Run: headless pygame with SDL's dummy video driver; simulated clock (each Clock.tick advances the game by its frame time, no real sleeping); random seed 0; keys injected as events and as key.get_pressed() state; mouse plan: one left click at the window centre at the start of phase 2, then a move to the lower-right quarter at the start of phase 3.
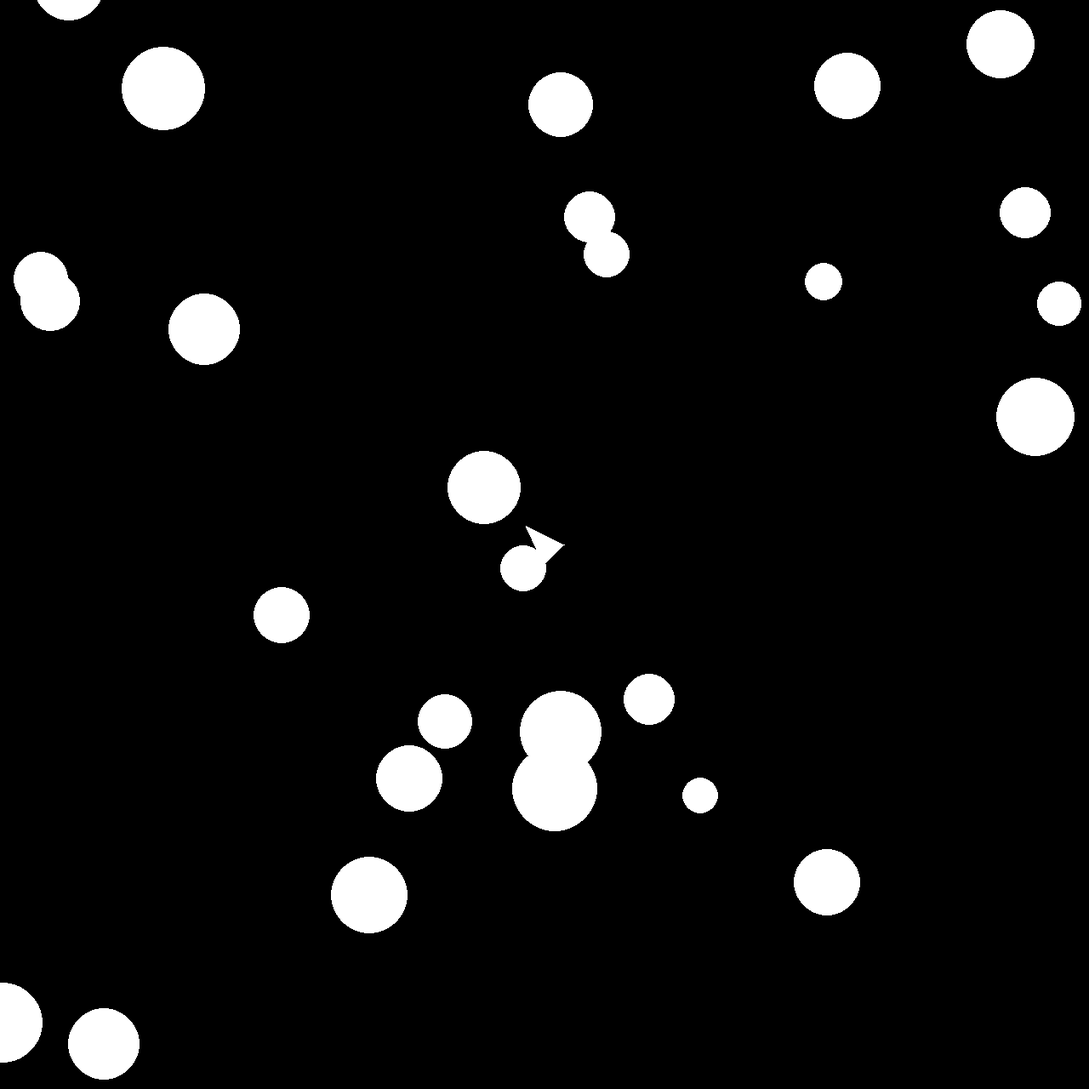
Frame 1 of 4 · flips 1–60 · no input
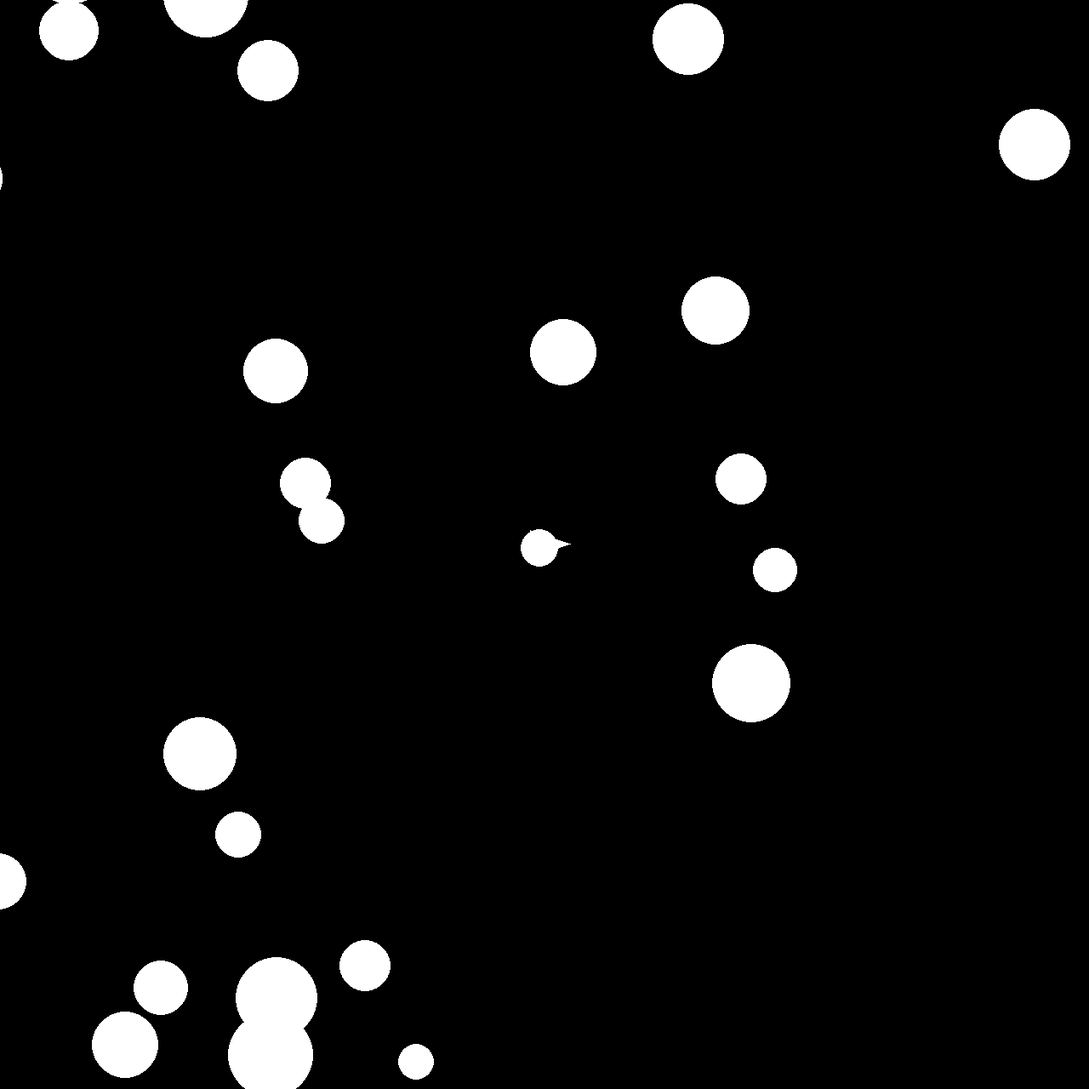
Frame 2 of 4 · flips 61–180 · clicked the window centre · tapped SPACE, RETURN · held RIGHT (→), D
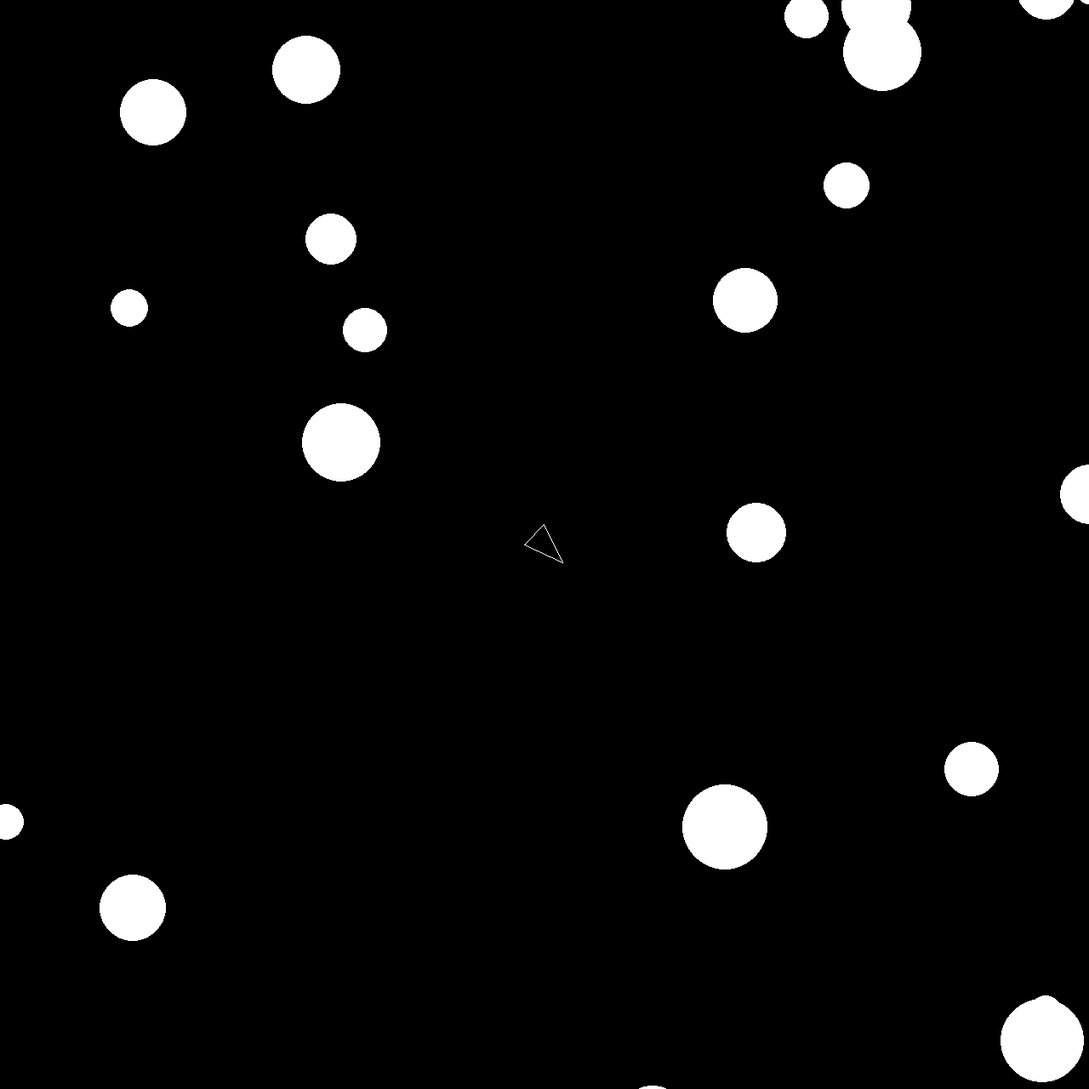
Frame 3 of 4 · flips 181–300 · moved the mouse to the lower-right quarter · held DOWN (↓), S
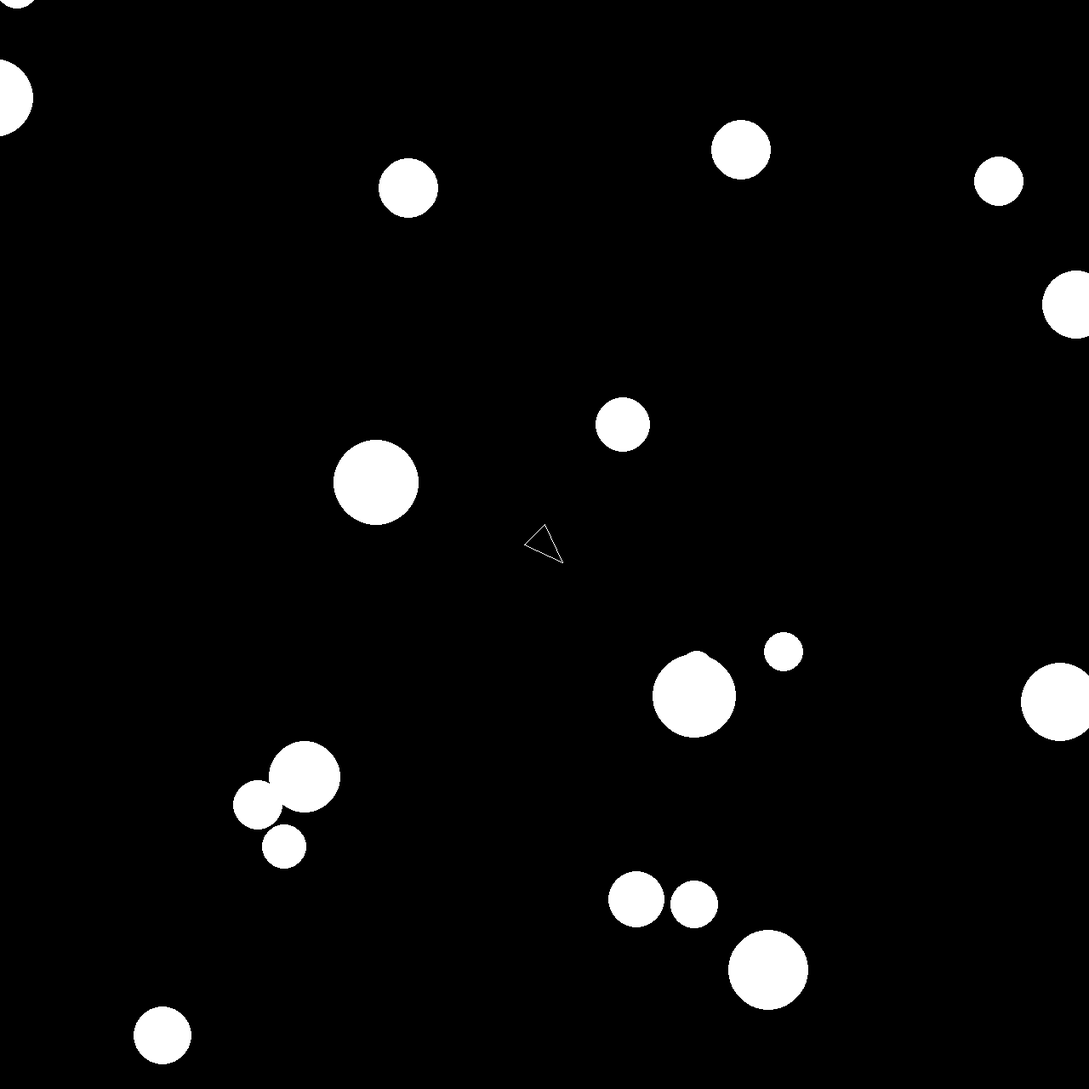
Frame 4 of 4 · flips 301–420 · held LEFT (←), A, UP (↑), W

The pygame program that drew these frames:

import pygame
from pygame.math import Vector2
import math
import random

# Initialize Pygame
pygame.init()

# Screen dimensions
SCREEN_WIDTH = 1280
SCREEN_HEIGHT = 1280
halfx = SCREEN_WIDTH // 2
halfy = SCREEN_HEIGHT // 2

screen = pygame.display.set_mode((SCREEN_WIDTH, SCREEN_HEIGHT))
pygame.display.set_caption("Spaceship Game")
world_radius = 5000
running = True


# Colors
WHITE = (255, 255, 255)
BLACK = (0, 0, 0)
RED = (255, 0, 0)
GREEN = (0, 255, 0)
BLUE = (0, 0, 255)


class Asteroid:
    def __init__(self, x, y, radius):
        self.position = Vector2(x, y)
        self.radius = radius
        self.radiussquared = radius**2

    def update(self, screenhalfx, screenhalfy, spaceshipx, spaceshipy, ship):
        if (
            self.position.x - self.radius > spaceshipx + screenhalfx
            or self.position.x + self.radius < spaceshipx - screenhalfx
            or self.position.y - self.radius > spaceshipy + screenhalfy
            or self.position.y + self.radius < spaceshipy - screenhalfx
        ):
            return False
        self.draw(screenhalfx, screenhalfy, spaceshipx, spaceshipy)

        distancesquar_to_spaceship_tip = Vector2.distance_squared_to(self.position, ship.tip)
        if distancesquar_to_spaceship_tip < self.radiussquared:
            ship.crash(ship.tip)
        distancesquar_to_spaceship_left = Vector2.distance_squared_to(self.position, ship.left)
        if distancesquar_to_spaceship_left < self.radiussquared:
            ship.crash(ship.left)
        distancesquar_to_spaceship_right = Vector2.distance_squared_to(self.position, ship.right)
        if distancesquar_to_spaceship_right < self.radiussquared:
            ship.crash(ship.right)

        return True

    def draw(self, screenhalfx, screenhalfy, spaceshipx, spaceshipy):
        pygame.draw.circle(
            screen,
            WHITE,
            (
                int(self.position.x - spaceshipx + screenhalfx),
                int(self.position.y - spaceshipy + screenhalfy),
            ),
            int(self.radius),
        )


# Spaceship class
class Spaceship:
    def __init__(self, x, y):
        self.position = Vector2(x, y)
        self.direction = Vector2(0, 1)
        self.angle = 0
        self.deltapos = Vector2(0, 0)
        self.turn_speed = 0.1
        self.size = 30
        self.maxspeed = 3
        self.acceleration = 0.1
        self.lives = 3
        self.tip = Vector2(int(x + math.cos(self.angle) * self.size), int(y + math.sin(self.angle) * self.size))
        self.left = Vector2(
            int(x + math.cos(self.angle + math.pi * 1.25) * self.size / 1.3), int(y + math.sin(self.angle + math.pi * 1.25) * self.size / 1.3)
        )
        self.right = Vector2(
            int(x + math.cos(self.angle - math.pi * 1.25) * self.size / 1.3), int(y + math.sin(self.angle - math.pi * 1.25) * self.size / 1.3)
        )
        self.invulnerable = True
        self.activate_at = pygame.time.get_ticks() + 1000

    def update(self, deltatime):
        self.deltapos += self.direction * self.acceleration
        self.deltapos = self.deltapos.clamp_magnitude(self.maxspeed)
        self.position += self.deltapos * deltatime
        mouse_x, mouse_y = pygame.mouse.get_pos()
        target_angle = math.atan2(mouse_y - 640, mouse_x - 640)
        angle_diff = (target_angle - self.angle + math.pi) % (2 * math.pi) - math.pi
        self.angle += angle_diff * self.turn_speed * deltatime
        self.direction = Vector2(math.cos(self.angle), math.sin(self.angle))
        if self.invulnerable:
            if self.activate_at <= pygame.time.get_ticks():
                self.invulnerable = False

    def crash(self, collisionpos):
        if self.invulnerable:
            if self.activate_at <= pygame.time.get_ticks():
                self.invulnerable = False
        else:
            self.invulnerable = True
            self.activate_at = pygame.time.get_ticks() + 1000
            self.lives -= 1
            print(f"Crash! Lives: {self.lives}")
            if self.lives <= 0:
                global running
                running = False

    def draw(self, screen):
        # Calculate the three points of the triangle
        x = 640
        y = 640

        angle = self.angle
        tip_x = int(x + math.cos(angle) * self.size)
        tip_y = int(y + math.sin(angle) * self.size)
        left_x = int(x + math.cos(angle + math.pi * 1.25) * self.size / 1.3)
        left_y = int(y + math.sin(angle + math.pi * 1.25) * self.size / 1.3)
        right_x = int(x + math.cos(angle - math.pi * 1.25) * self.size / 1.3)
        right_y = int(y + math.sin(angle - math.pi * 1.25) * self.size / 1.3)
        dx = self.position.x - halfx
        dy = self.position.y - halfy
        self.tip = Vector2(tip_x + dx, tip_y + dy)
        self.left = Vector2(left_x + dx, left_y + dy)
        self.right = Vector2(right_x + dx, right_y + dy)

        # Draw the triangle
        if self.invulnerable:
            pygame.draw.polygon(screen, WHITE, [[tip_x, tip_y], [left_x, left_y], [right_x, right_y]])
        else:
            pygame.draw.polygon(screen, WHITE, [[tip_x, tip_y], [left_x, left_y], [right_x, right_y]], 1)


def main():
    ship = Spaceship(0, 0)
    all_asteroids = []
    for i in range(1000):
        radius = world_radius * math.sqrt(random.random())
        alpha = random.uniform(0, 2 * math.pi)
        x = radius * math.cos(alpha)
        y = radius * math.sin(alpha)
        asteroid = Asteroid(x, y, random.randint(20, 50))
        all_asteroids.append(asteroid)

    clock = pygame.time.Clock()
    global running
    while running:
        deltatime = clock.get_time() * 0.1
        for event in pygame.event.get():
            if event.type == pygame.QUIT:
                running = False
            elif event.type == pygame.KEYDOWN:
                if event.key == pygame.K_ESCAPE:
                    running = False
        screen.fill(BLACK)

        pygame.draw.circle(screen, WHITE, (halfx, halfy) - ship.position, world_radius + 100, 100)
        ship.update(deltatime)

        screenhalfx = screen.get_width() / 2
        screenhalfy = screen.get_height() / 2
        shipx = ship.position.x
        shipy = ship.position.y
        drawnasteroids = 0
        for asteroid in all_asteroids:
            if asteroid.update(screenhalfx, screenhalfy, shipx, shipy, ship):
                drawnasteroids += 1
        # print("Drawn asteroids:", drawnasteroids)

        ship.draw(screen)
        pygame.display.flip()
        clock.tick()
        if pygame.time.get_ticks() % 1000 == 0:
            print(f"position: {ship.position}, tip: {ship.tip}")


if __name__ == "__main__":
    main()
